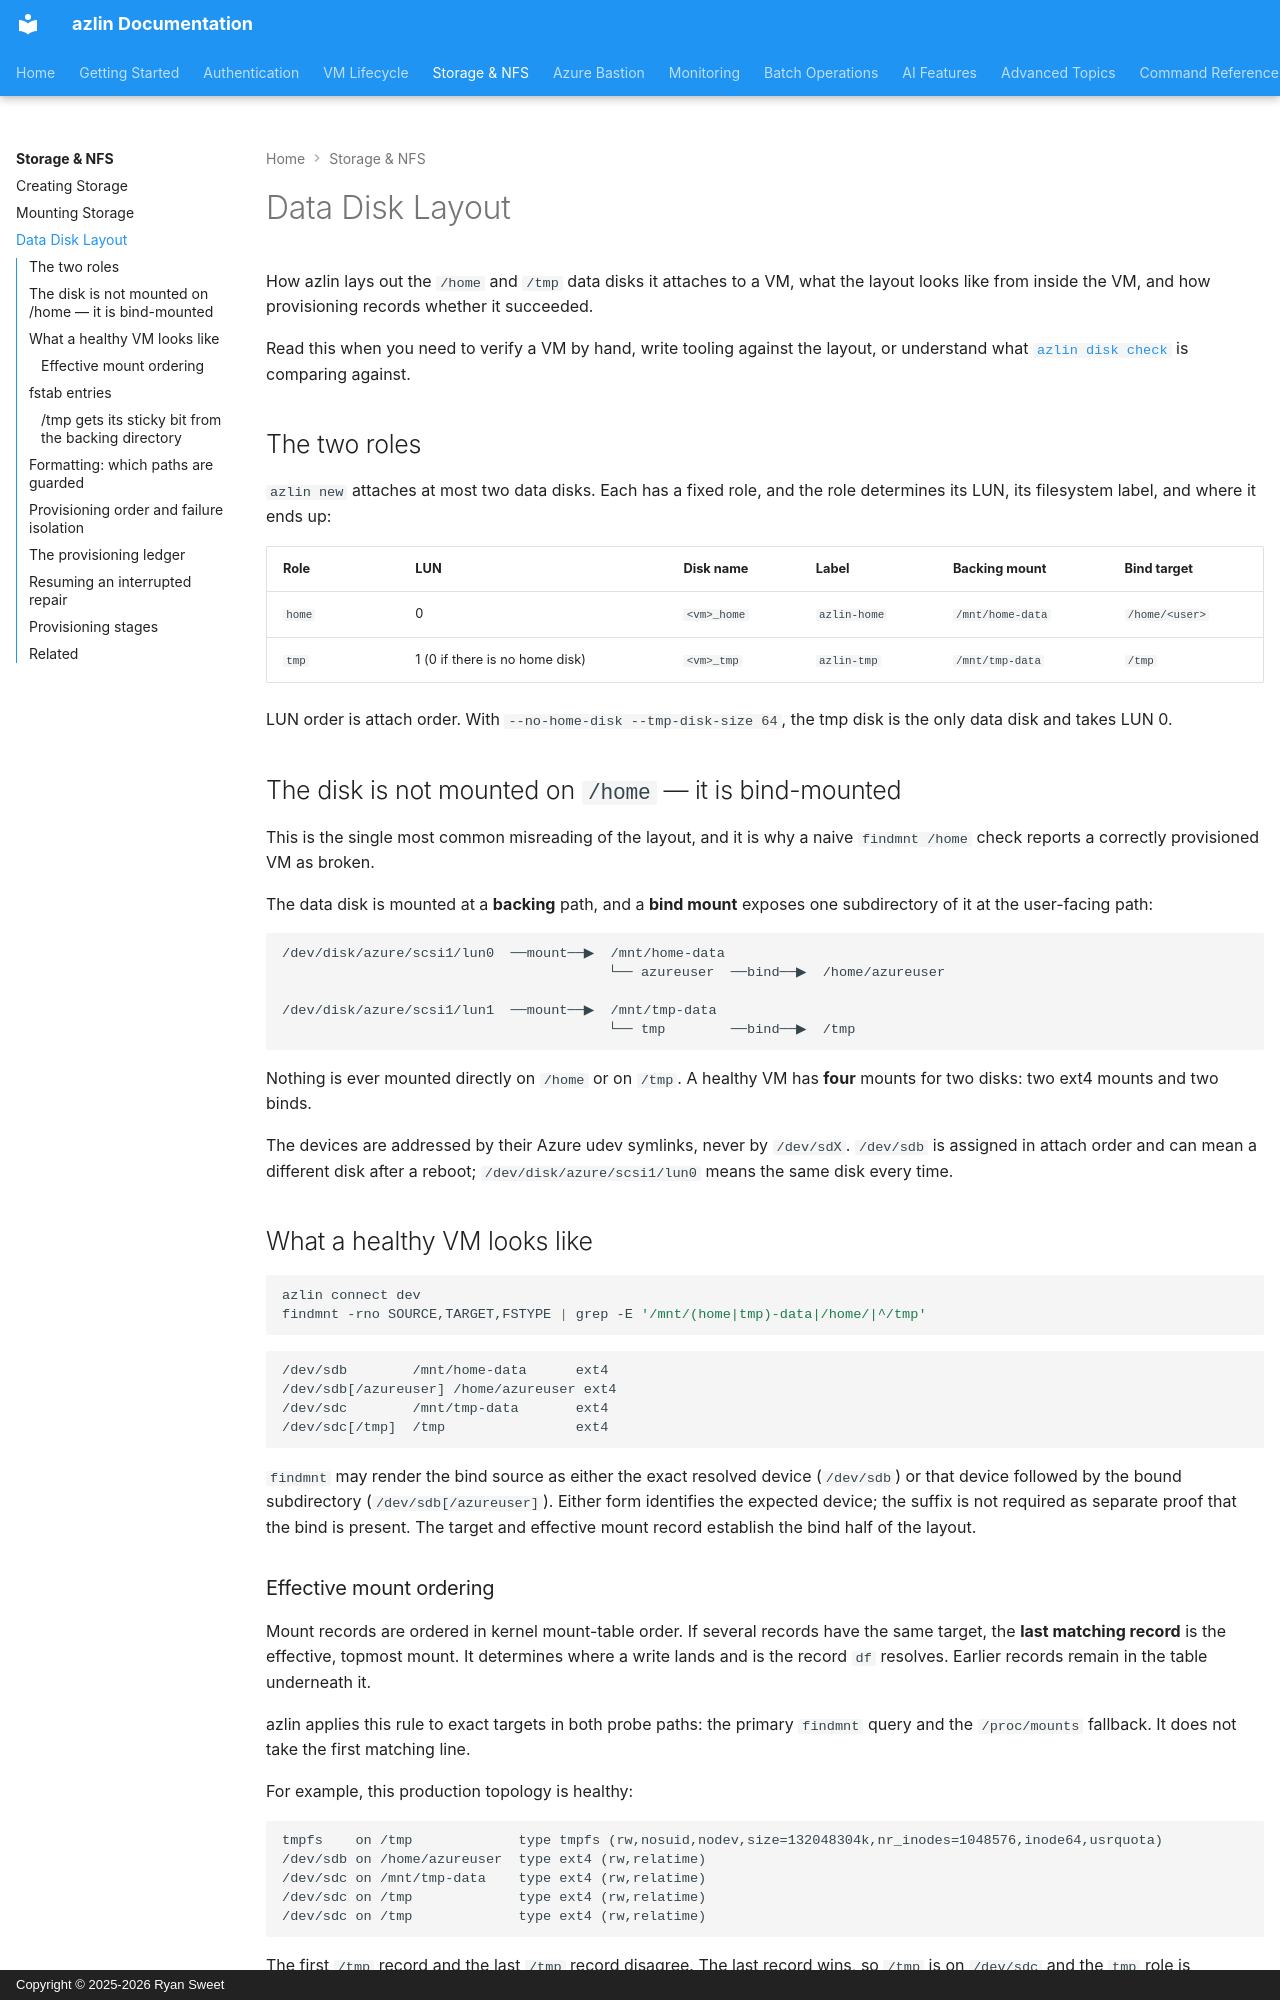

repository: rysweet/azlin · page: storage/data-disk-layout/index.html · generator: mkdocs · copyright: Copyright © 2025-2026 Ryan Sweet

# Data Disk Layout

How azlin lays out the `/home` and `/tmp` data disks it attaches to a VM, what
the layout looks like from inside the VM, and how provisioning records whether
it succeeded.

Read this when you need to verify a VM by hand, write tooling against the
layout, or understand what [`azlin disk check`](../commands/disk/check.md) is
comparing against.

## The two roles

`azlin new` attaches at most two data disks. Each has a fixed role, and the role
determines its LUN, its filesystem label, and where it ends up:

| Role   | LUN                        | Disk name      | Label        | Backing mount   | Bind target     |
| ------ | -------------------------- | -------------- | ------------ | --------------- | --------------- |
| `home` | 0                          | `<vm>_home`    | `azlin-home` | `/mnt/home-data` | `/home/<user>`  |
| `tmp`  | 1 (0 if there is no home disk) | `<vm>_tmp` | `azlin-tmp`  | `/mnt/tmp-data`  | `/tmp`          |

LUN order is attach order. With `--no-home-disk --tmp-disk-size 64`, the tmp
disk is the only data disk and takes LUN 0.

## The disk is not mounted on `/home` — it is bind-mounted

This is the single most common misreading of the layout, and it is why a naive
`findmnt /home` check reports a correctly provisioned VM as broken.

The data disk is mounted at a **backing** path, and a **bind mount** exposes one
subdirectory of it at the user-facing path:

```
/dev/disk/azure/scsi1/lun0  ──mount──▶  /mnt/home-data
                                        └── azureuser  ──bind──▶  /home/azureuser

/dev/disk/azure/scsi1/lun1  ──mount──▶  /mnt/tmp-data
                                        └── tmp        ──bind──▶  /tmp
```

Nothing is ever mounted directly on `/home` or on `/tmp`. A healthy VM has
**four** mounts for two disks: two ext4 mounts and two binds.

The devices are addressed by their Azure udev symlinks, never by `/dev/sdX`.
`/dev/sdb` is assigned in attach order and can mean a different disk after a
reboot; `/dev/disk/azure/scsi1/lun0` means the same disk every time.

## What a healthy VM looks like

```bash
azlin connect dev
findmnt -rno SOURCE,TARGET,FSTYPE | grep -E '/mnt/(home|tmp)-data|/home/|^/tmp'
```

```
/dev/sdb        /mnt/home-data      ext4
/dev/sdb[/azureuser] /home/azureuser ext4
/dev/sdc        /mnt/tmp-data       ext4
/dev/sdc[/tmp]  /tmp                ext4
```

`findmnt` may render the bind source as either the exact resolved device
(`/dev/sdb`) or that device followed by the bound subdirectory
(`/dev/sdb[/azureuser]`). Either form identifies the expected device; the
suffix is not required as separate proof that the bind is present. The target
and effective mount record establish the bind half of the layout.

### Effective mount ordering

Mount records are ordered in kernel mount-table order. If several records have
the same target, the **last matching record** is the effective, topmost mount.
It determines where a write lands and is the record `df` resolves. Earlier
records remain in the table underneath it.

azlin applies this rule to exact targets in both probe paths: the primary
`findmnt` query and the `/proc/mounts` fallback. It does not take the first
matching line.

For example, this production topology is healthy:

```text
tmpfs    on /tmp             type tmpfs (rw,nosuid,nodev,size=132048304k,nr_inodes=1048576,inode64,usrquota)
/dev/sdb on /home/azureuser  type ext4 (rw,relatime)
/dev/sdc on /mnt/tmp-data    type ext4 (rw,relatime)
/dev/sdc on /tmp             type ext4 (rw,relatime)
/dev/sdc on /tmp             type ext4 (rw,relatime)
```

The first `/tmp` record and the last `/tmp` record disagree. The last record
wins, so `/tmp` is on `/dev/sdc` and the `tmp` role is `healthy`. Duplicate
effective `/dev/sdc` records are tolerated; they are not a reason to mutate an
otherwise correct VM. Multiple records for the same exact target are therefore
not ambiguous output: their table order resolves them deterministically.

`findmnt` can render the source as `/dev/sdc[/tmp]` rather than `/dev/sdc`.
Both identify the expected device. A complete bracketed suffix must begin
immediately after the exact device, contain a non-empty absolute path beginning
with `/`, and end with `]` as the final character. Matching is otherwise
strict: `/dev/sdc1`, `/dev/sdca`, `/dev/sdc[]`, `/dev/sdc[tmp]`,
`/dev/sdc[/tmp`, `/dev/sdc[/tmp]extra`, empty output, or output that cannot be
parsed as a complete source-target record is not accepted as `/dev/sdc`.
